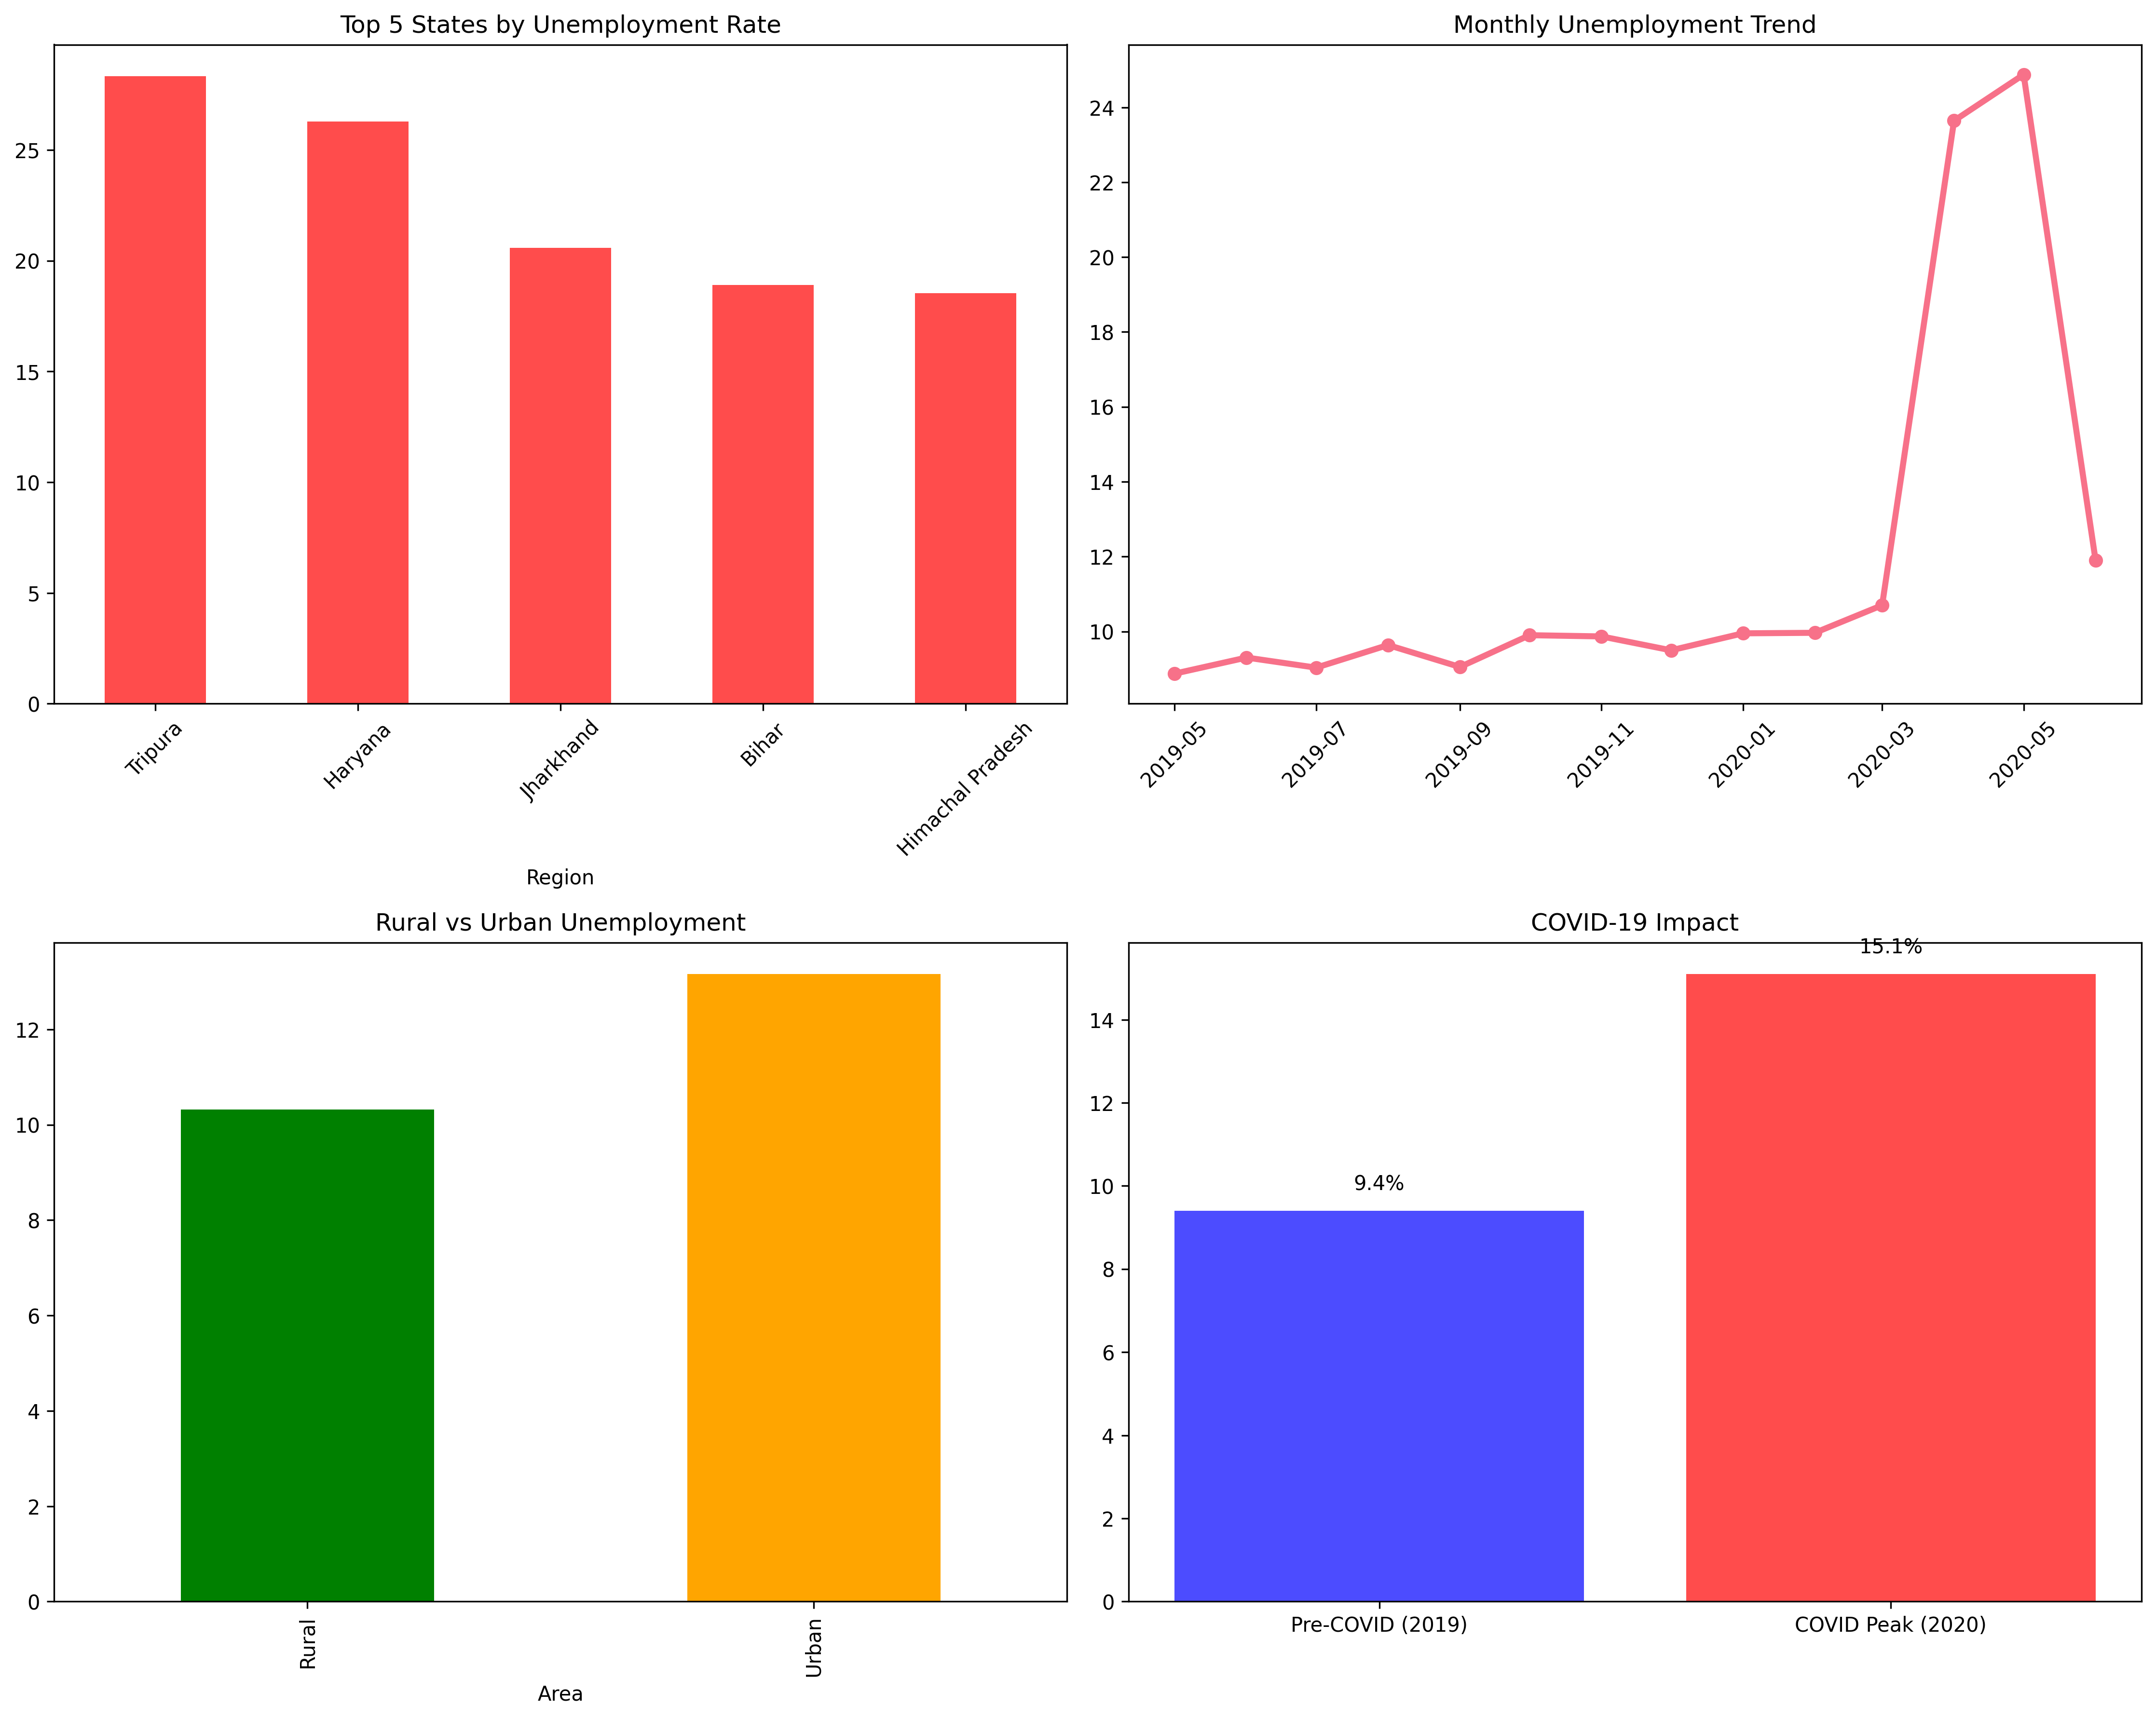

The Python source for this figure:
import pandas as pd
import matplotlib.pyplot as plt
import seaborn as sns
import numpy as np

# Fix matplotlib for codespace
plt.style.use('default')
sns.set_palette("husl")

print("🚀 OIBSIP Task 2 Starting...")

# 1. LOAD DATA
print("\n📁 Loading Unemployment-in-India.csv...")
df = pd.read_csv('CodeAlphaUnemploymentAnalysis/Unemployment-in-India.csv')

# --- FIX: STRIP WHITESPACE FROM COLUMN NAMES ---
df.columns = df.columns.str.strip()
# -----------------------------------------------

print(f"Cleaned columns: {df.columns.tolist()}")
print(f"Number of columns: {len(df.columns)}")
print(f"✅ Loaded {df.shape[0]} rows, {df.shape[1]} columns")

# 2. CLEAN DATA
print("\n🧹 Cleaning data...")

# We map the long column names to the short names used in your logic
# This ensures df['Unemp_Rate'] and df['Employed'] work correctly
column_mapping = {
    'Estimated Unemployment Rate (%)': 'Unemp_Rate',
    'Estimated Employed': 'Employed',
    'Estimated Labour Participation Rate (%)': 'Participation_Rate'
}
df.rename(columns=column_mapping, inplace=True)

# Convert Date and handle numeric conversion
df['Date'] = pd.to_datetime(df['Date'], dayfirst=True)
df['Unemp_Rate'] = pd.to_numeric(df['Unemp_Rate'], errors='coerce')
df['Employed'] = pd.to_numeric(df['Employed'], errors='coerce')

# Drop empty rows (important for this dataset as it contains blank separator rows)
df.dropna(inplace=True)

print(f"✅ Clean data: {df.shape[0]} rows")

# 3. COVID ANALYSIS
print("\n🦠 COVID-19 Impact Analysis...")
pre_covid = df[df['Date'].dt.year == 2019]['Unemp_Rate'].mean()
covid_peak = df[df['Date'].dt.year == 2020]['Unemp_Rate'].mean()
surge = ((covid_peak / pre_covid) - 1) * 100

print(f"📊 Pre-COVID (2019): {pre_covid:.2f}%")
print(f"📊 COVID Peak (2020): {covid_peak:.2f}%") 
print(f"🔥 SURGE: +{surge:.1f}%")

# 4. TOP STATES
print("\n🏆 Top 5 Worst Hit States:")
top_states = df.groupby('Region')['Unemp_Rate'].mean().sort_values(ascending=False).head()
print(top_states.round(2))

# 5. PLOTS
fig, axes = plt.subplots(2, 2, figsize=(15, 12))

# Plot 1: Unemployment by State
top_states.plot(kind='bar', ax=axes[0,0], color='red', alpha=0.7)
axes[0,0].set_title('Top 5 States by Unemployment Rate')
axes[0,0].tick_params(axis='x', rotation=45)

# Plot 2: Time Trend
# We use .to_timestamp() because matplotlib handles timestamps better than Period objects
monthly_avg = df.groupby(df['Date'].dt.to_period('M'))['Unemp_Rate'].mean()
monthly_avg.index = monthly_avg.index.to_timestamp()
axes[0,1].plot(monthly_avg.index, monthly_avg.values, marker='o', linewidth=3)
axes[0,1].set_title('Monthly Unemployment Trend')
axes[0,1].tick_params(axis='x', rotation=45)

# Plot 3: Rural vs Urban
area_avg = df.groupby('Area')['Unemp_Rate'].mean()
area_avg.plot(kind='bar', ax=axes[1,0], color=['green', 'orange'])
axes[1,0].set_title('Rural vs Urban Unemployment')

# Plot 4: COVID Surge
categories = ['Pre-COVID (2019)', 'COVID Peak (2020)']
values = [pre_covid, covid_peak]
axes[1,1].bar(categories, values, color=['blue', 'red'], alpha=0.7)
axes[1,1].set_title('COVID-19 Impact')
for i, v in enumerate(values):
    axes[1,1].text(i, v + 0.5, f'{v:.1f}%', ha='center')

plt.tight_layout()
plt.savefig('unemployment_analysis.png', dpi=300, bbox_inches='tight')
print("\n✅ PLOTS GENERATED: unemployment_analysis.png")

# 6. POLICY INSIGHTS
print("\n" + "="*60)
print("🎯 POLICY RECOMMENDATIONS")
print("="*60)
print("1. 🚨 IMMEDIATE: MSME relief in high unemployment regions")
print("2. 📚 SKILLS: Rural youth training programs") 
print("3. 💼 JOBS: Urban employment guarantee scheme")
print("4. 📈 MONITOR: Monthly labour force surveys")
print("\n✅ ANALYSIS COMPLETE!")
print("="*60)